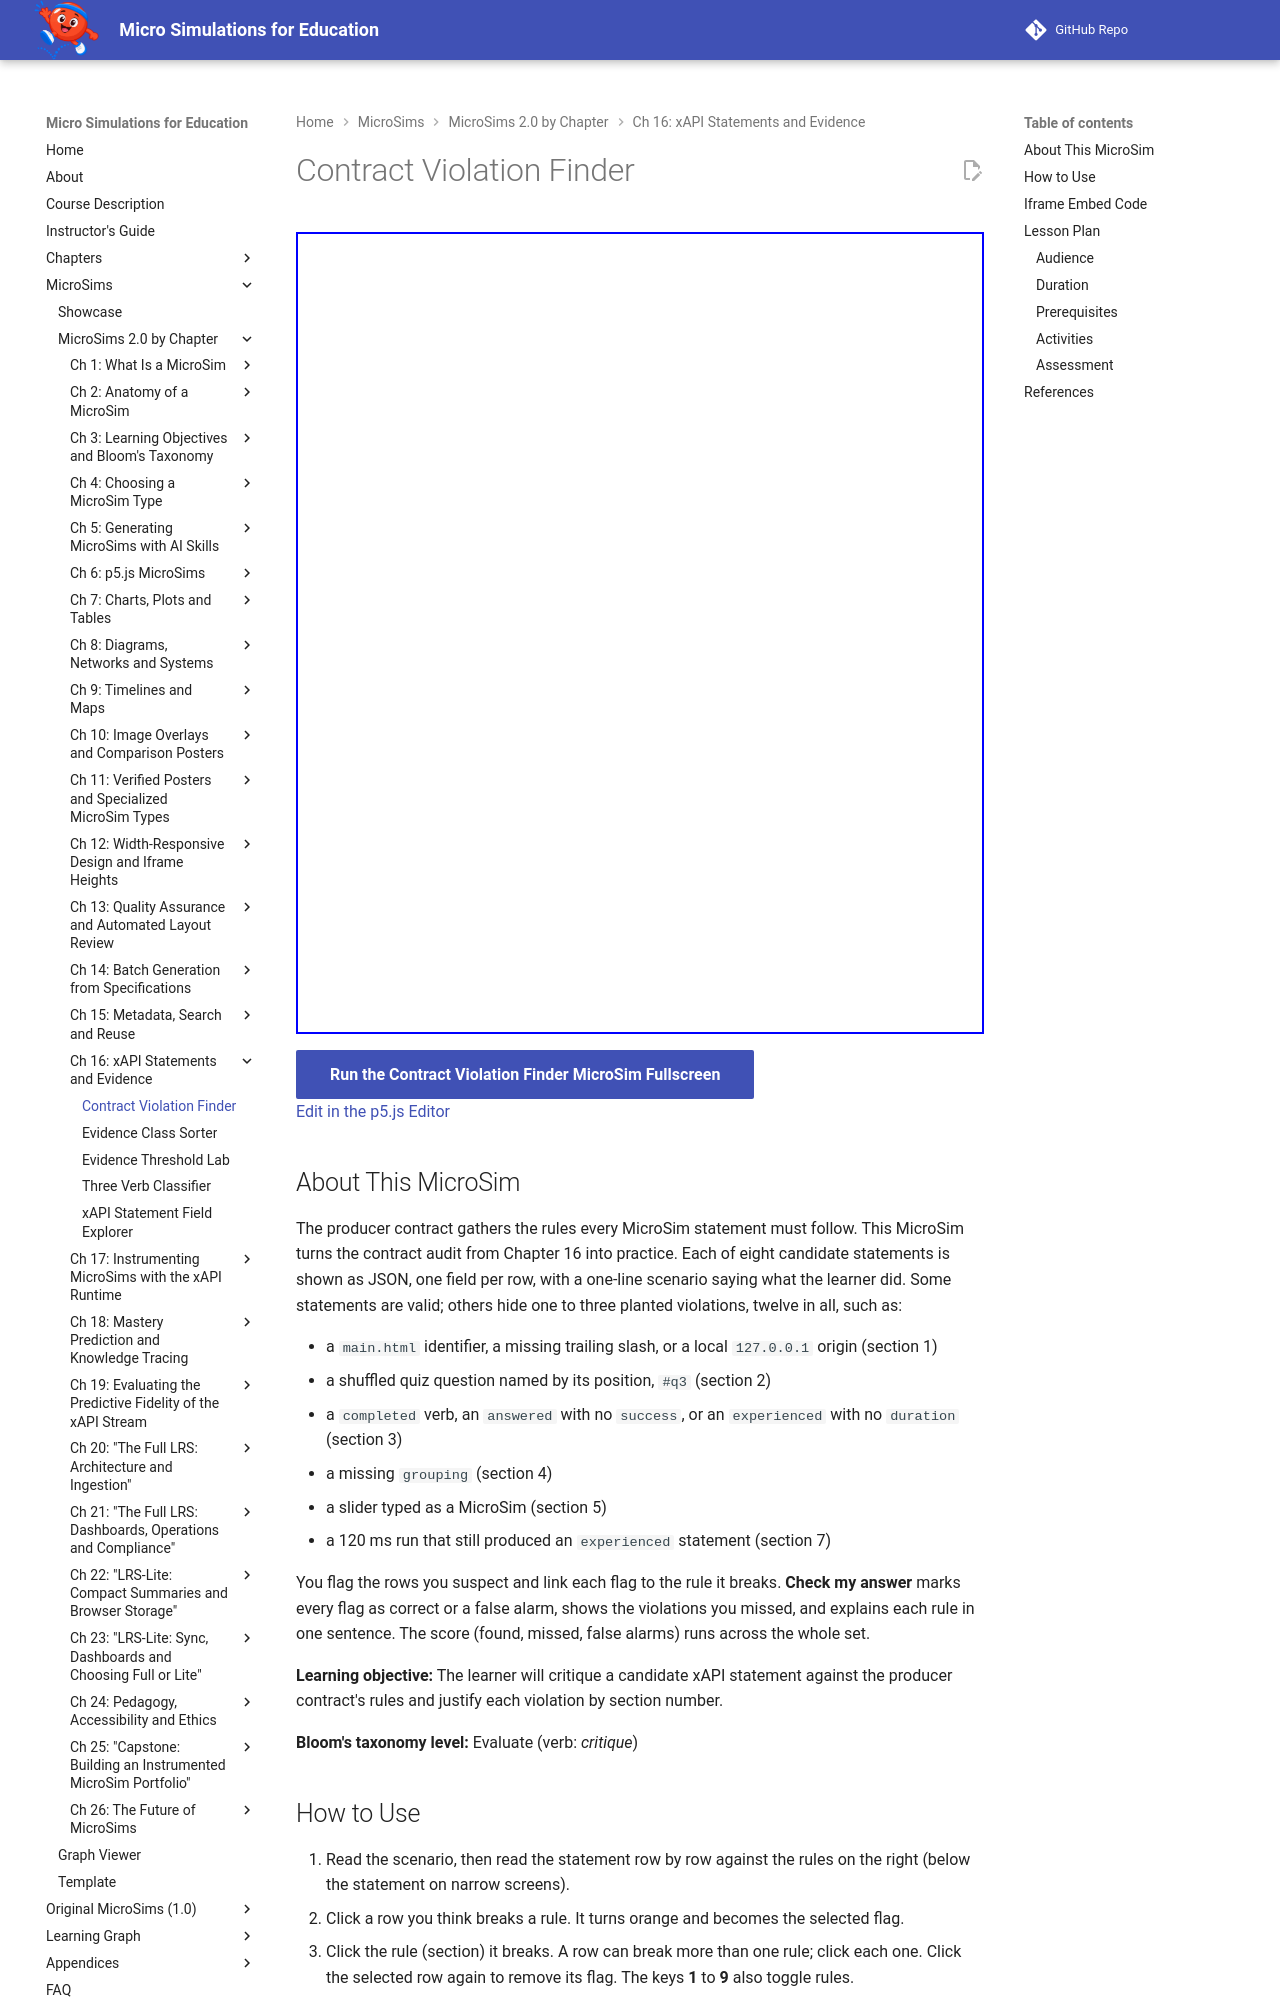

repository: dmccreary/microsims · page: sims/contract-violation-finder/index.html · generator: mkdocs

---
title: Contract Violation Finder
description: Critique eight candidate xAPI statements against the nine rules of the MicroSim producer contract, flagging each violating field and justifying it by section number.
image: /sims/contract-violation-finder/contract-violation-finder.png
og:image: /sims/contract-violation-finder/contract-violation-finder.png
twitter:image: /sims/contract-violation-finder/contract-violation-finder.png
social:
   cards: false
quality_score: 100
---

# Contract Violation Finder

<iframe src="main.html" height="802px" width="100%" scrolling="no"></iframe>

[Run the Contract Violation Finder MicroSim Fullscreen](./main.html){ .md-button .md-button--primary }
<br/>
[Edit in the p5.js Editor](https://editor.p5js.org/)

## About This MicroSim

The producer contract gathers the rules every MicroSim statement must follow. This MicroSim turns
the contract audit from Chapter 16 into practice. Each of eight candidate statements is shown as
JSON, one field per row, with a one-line scenario saying what the learner did. Some statements are
valid; others hide one to three planted violations, twelve in all, such as:

- a `main.html` identifier, a missing trailing slash, or a local `127.0.0.1` origin (section 1)
- a shuffled quiz question named by its position, `#q3` (section 2)
- a `completed` verb, an `answered` with no `success`, or an `experienced` with no `duration`
  (section 3)
- a missing `grouping` (section 4)
- a slider typed as a MicroSim (section 5)
- a 120 ms run that still produced an `experienced` statement (section 7)

You flag the rows you suspect and link each flag to the rule it breaks. **Check my answer**
marks every flag as correct or a false alarm, shows the violations you missed, and explains
each rule in one sentence. The score (found, missed, false alarms) runs across the whole set.

**Learning objective:** The learner will critique a candidate xAPI statement against the
producer contract's rules and justify each violation by section number.

**Bloom's taxonomy level:** Evaluate (verb: *critique*)
